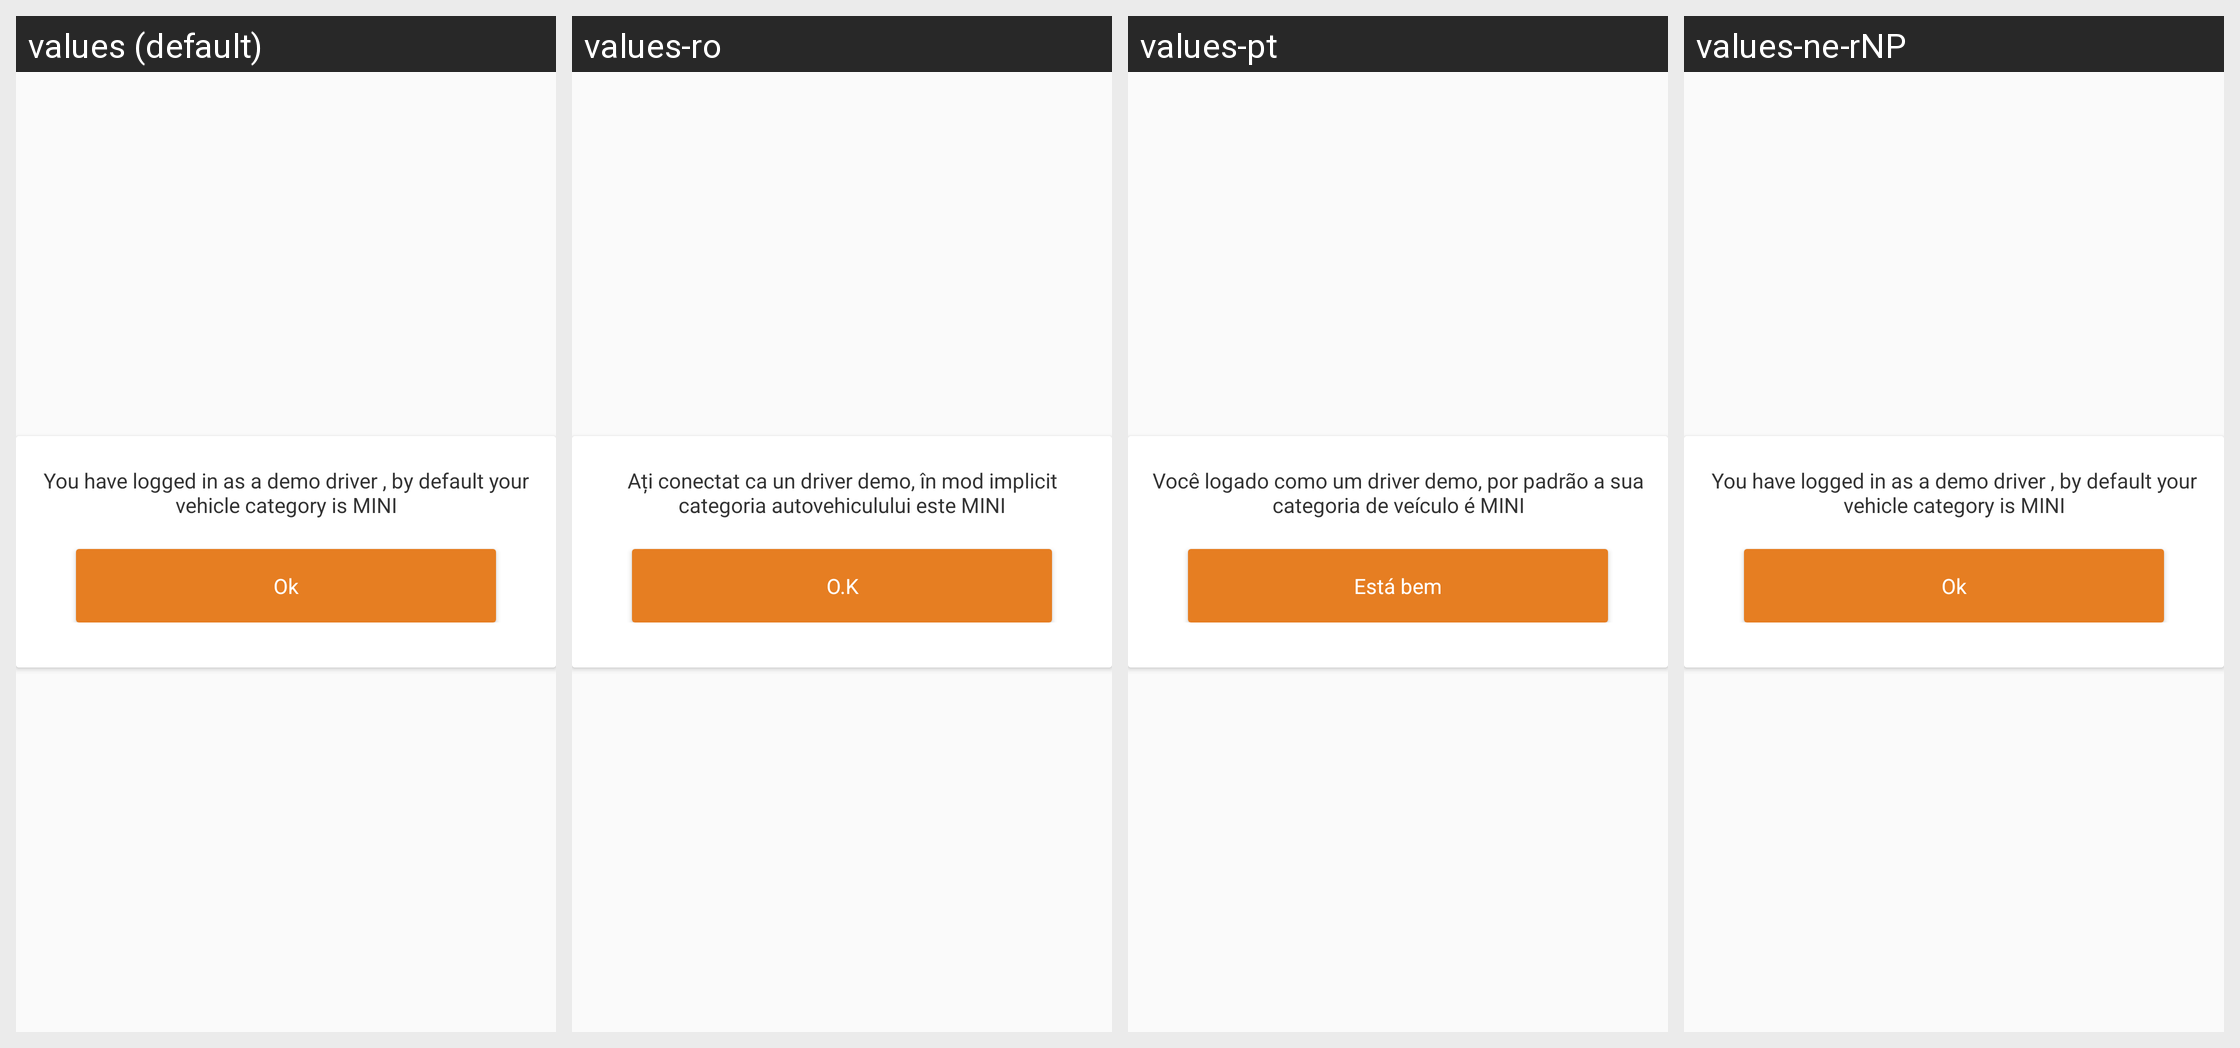

Strings drawn on this Android screen and how each of the app's shown locales translates them:
Android screen res/layout/demo_main_dialog.xml rendered under 4 locales, left to right: values (default), values-ro, values-pt, values-ne-rNP. Device: Nexus 5 (rendered at 1080×1920; each locale shown at half size, 540×960, under a caption strip naming it); theme AppTheme.
Other locales in the repository, not shown: values-ar, values-bn, values-es, values-fr, values-hi, values-mn, values-ne.
Strings drawn on this screen, with the default value and each locale's value (text and hints the layout hard-codes, and strings that could not be matched under every locale, appear in the picture but are not listed):

you_have_logged_in_as_a_demo_driver_by_default_your_car_category_is_mini
  values: You have logged in as a demo driver , by default your vehicle category is MINI
  values-ro: Ați conectat ca un driver demo, în mod implicit categoria autovehiculului este MINI
  values-pt: Você logado como um driver demo, por padrão a sua categoria de veículo é MINI
  values-ne-rNP: You have logged in as a demo driver , by default your vehicle category is MINI  [not translated; the default value is used]

ok
  values: Ok
  values-ro: O.K
  values-pt: Está bem
  values-ne-rNP: Ok  [not translated; the default value is used]
